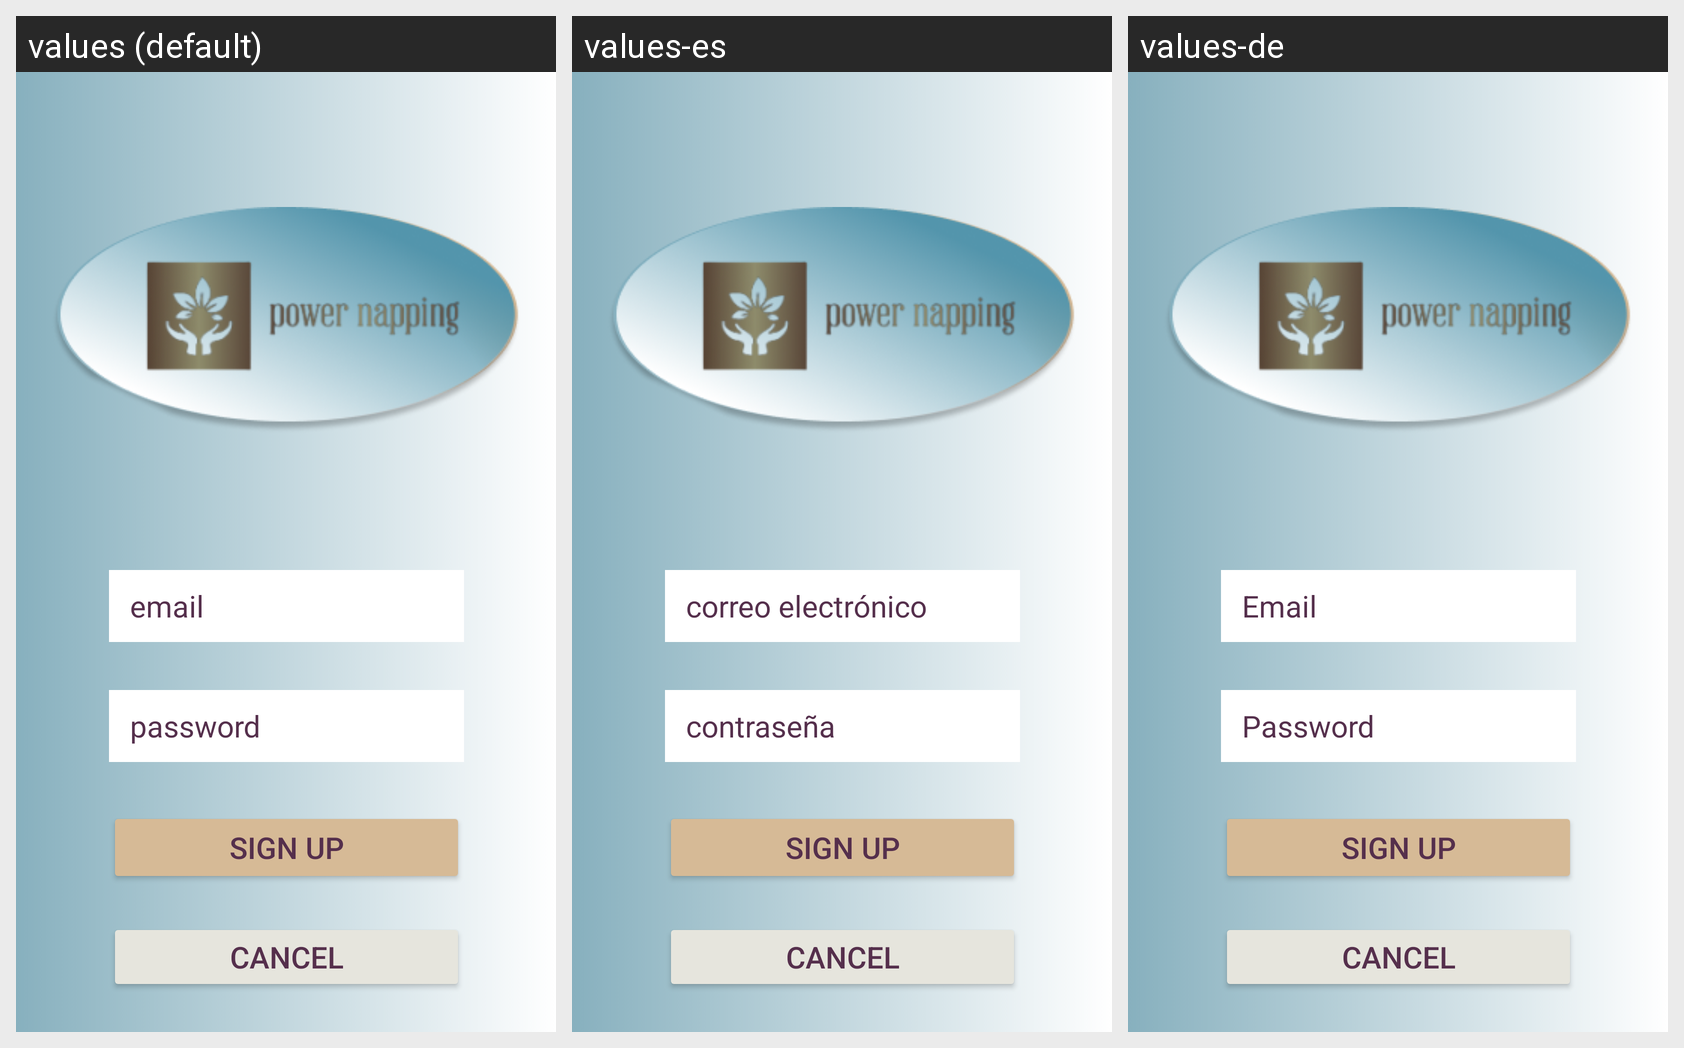

For this localized Android screen grid, give each drawn string resource with its value in every locale shown.
Android screen res/layout/fragment_signup.xml rendered under 3 locales, left to right: values (default), values-es, values-de. Device: Nexus 5 (rendered at 1080×1920; each locale shown at half size, 540×960, under a caption strip naming it); theme Theme.PowerNapping.
Strings drawn on this screen, with the default value and each locale's value (text and hints the layout hard-codes, and strings that could not be matched under every locale, appear in the picture but are not listed):

email
  values: email
  values-es: correo electrónico
  values-de: Email

password
  values: password
  values-es: contraseña
  values-de: Password
